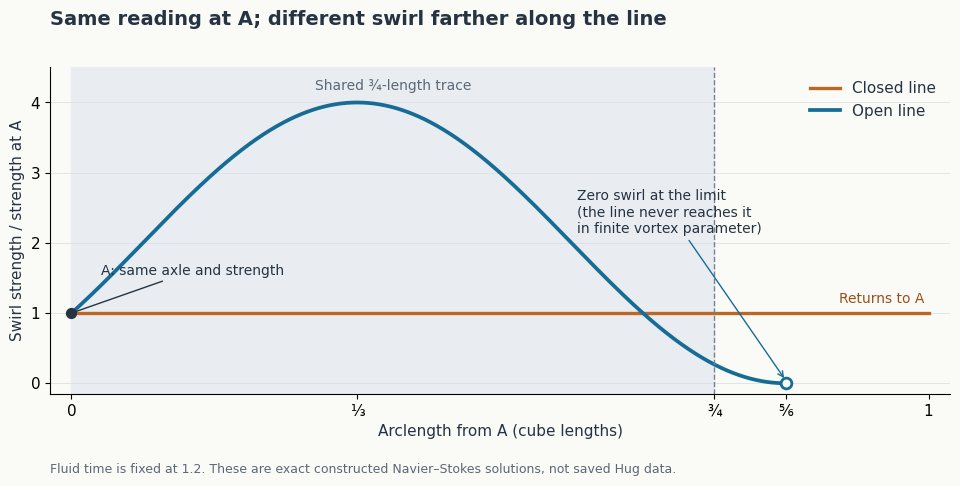

Python code for this plot: (Note: this script raises an exception after producing the figure.)
from pathlib import Path
import numpy as np
import matplotlib
matplotlib.use('Agg')
import matplotlib.pyplot as plt

out=Path('$USER_HOME/Documents/Codex/2026-11-10/lo/outputs/Closest point and paddle wheel')
plt.rcParams.update({'font.family':'DejaVu Sans','font.size':11,'axes.spines.top':False,
                     'axes.spines.right':False,'axes.labelcolor':'#253343','text.color':'#253343'})
fig,ax=plt.subplots(figsize=(10,4.8),dpi=170)
fig.patch.set_facecolor('#fafaf7')
ax.set_facecolor('#fafaf7')
ax.axvspan(0,.75,color='#e9edf1',zorder=0)
ax.plot([0,1],[1,1],color='#bd6723',lw=2.4,label='Closed line')
s=np.linspace(0,5/6-1e-5,900)
g=2*(1-np.cos(2*np.pi*s+np.pi/3))
ax.plot(s,g,color='#176c96',lw=2.7,label='Open line')
ax.scatter([0],[1],s=50,c='#253343',zorder=6)
ax.scatter([5/6],[0],s=60,facecolors='#fafaf7',edgecolors='#176c96',linewidths=2,zorder=6)
ax.axvline(.75,color='#748292',lw=1,ls='--')
ax.annotate('A: same axle and strength',xy=(0,1),xytext=(.035,1.55),fontsize=10,
            arrowprops={'arrowstyle':'-','color':'#253343'})
ax.annotate('Zero swirl at the limit\n(the line never reaches it\nin finite vortex parameter)',
            xy=(5/6,.04),xytext=(.59,2.15),fontsize=10,
            arrowprops={'arrowstyle':'->','color':'#176c96'},ha='left')
ax.text(.375,4.18,'Shared ¾-length trace',ha='center',fontsize=10,color='#5b6877')
ax.text(.995,1.15,'Returns to A',ha='right',fontsize=10,color='#99501a')
ax.set(xlim=(-.025,1.025),ylim=(-.15,4.5),xlabel='Arclength from A (cube lengths)',
       ylabel='Swirl strength / strength at A')
ax.set_xticks([0,1/3,.75,5/6,1],['0','⅓','¾','⅚','1'])
ax.legend(loc='upper right',frameon=False)
ax.grid(axis='y',color='#dce1e5',linewidth=.6)
fig.suptitle('Same reading at A; different swirl farther along the line',x=.08,ha='left',fontsize=14,weight='bold')
fig.text(.08,.015,'Fluid time is fixed at 1.2. These are exact constructed Navier–Stokes solutions, not saved Hug data.',fontsize=9,color='#5b6877')
fig.subplots_adjust(left=.08,right=.98,bottom=.18,top=.86)
fig.savefig(out/'Swirl along the two lines.png',facecolor=fig.get_facecolor())
fig.savefig(out/'Swirl along the two lines.svg',facecolor=fig.get_facecolor())
print(str(out/'Swirl along the two lines.png'))
